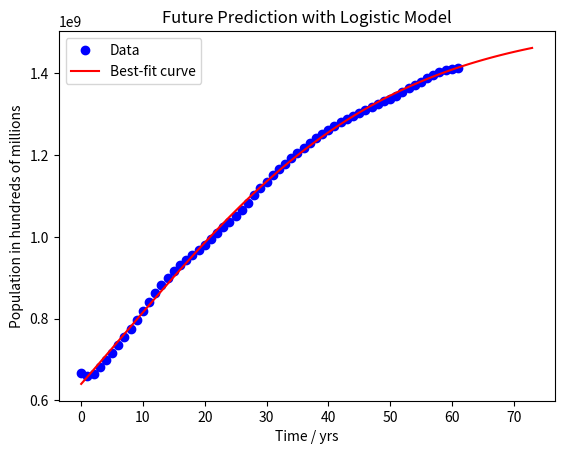

Write the Python code that produced this figure.
import matplotlib.pyplot as plt
import numpy as np

# define the data points
x = np.array([0, 1, 2, 3, 4, 5, 6, 7, 8, 9, 10, 11, 12, 13, 14, 15, 16, 17, 18, 19, 20, 21, 22, 23,
              24, 25, 26, 27, 28, 29, 30, 31, 32, 33, 34, 35, 36, 37, 38, 39, 40, 41, 42, 43, 44, 45, 46, 47, 48, 49, 50, 51, 52, 53, 54, 55, 56, 57, 58, 59, 60, 61])
y = np.array(
[667070000, 660330000, 665770000, 682335000, 698355000, 715185000, 735400000, 754550000, 774510000, 796025000,
     818315000, 841105000, 862030000, 881940000, 900350000, 916395000, 930685000, 943455000, 956165000, 969005000,
     981235000, 993885000, 1008630000, 1023310000, 1036825000, 1051040000, 1066790000, 1084035000, 1101630000,
     1118650000, 1135185000, 1150780000, 1164970000, 1178440000, 1191835000, 1204855000, 1217550000, 1230075000,
     1241935000, 1252735000, 1262645000, 1271850000, 1280400000, 1288400000, 1296075000, 1303720000, 1311020000, 1317885000, 1324655000, 1331260000, 1337705000, 1345035000, 1354190000, 1363240000, 1371860000, 1379860000, 1387790000, 1396215000, 1402760000, 1407745000, 1411100000, 1412360000])

# define the function to plot
def func(x):
    return 1532903924.2236981/(1+1.3940566908038452*np.exp(-0.046055636541949455*x))

# generate an array of x values over the range of x
x_curve = np.linspace(0, 73, 100)

# calculate the y values for the function
y_curve = func(x_curve)

# plot the data points and the function
plt.plot(x, y, 'bo', label='Data')
plt.plot(x_curve, y_curve, 'r', label='Best-fit curve')

# add a legend and show the plot
plt.legend()
plt.xlabel('Time / yrs')
plt.ylabel('Population in hundreds of millions')
plt.title('Future Prediction with Logistic Model')
plt.show()
